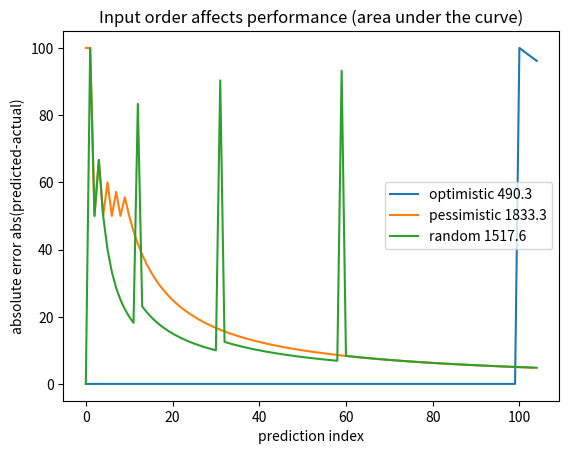

Reproduce this figure in Python.
"""
	An online learner, even if it only returns the mean of the values seen so far, is difficult to evaluate because its performance depends on the input order.
	These simple experiments show how the performance of a mean predictor varies based on different permutations of an input sequence.
"""

__author__ = 'Carl Witt'
__email__ = 'wittcarl@deneb.uberspace.de'

import numpy as np
import matplotlib.pyplot as plot

def predict(history):
	return 0 if len(history) == 0 else np.mean(history)

# a favorable example. works well in the beginning, a few heavy errors in the end (although the large number of observations seen so far prevents sufficiently quick changes)
sequence1 = [0] * 100 + [100]*5
# an unfavorable example, because the predictor will never adapt completely and adaption slows down quickly
sequence2 = [100,0,100,0,100,0,100,0,100] + [0] * 95
# a mixed example, usually performing somewhere in between the favorable and unfavorable one
sequence3 = [0]*105
for i in range(5): sequence3[np.random.randint(0,105)] = 100

# calculate predictions and errors on input sequences
for (sequence, label) in [(sequence1, 'optimistic %.1f'), (sequence2, 'pessimistic %.1f'), (sequence3, 'random %.1f')]:
	history = []
	errors = []
	print("sequence: {0}".format(sequence))
	for value in sequence:
		errors.append( abs( predict(history) - value) )
		history.append(value)
	print("error: {0}".format(errors))
	total_error = sum(errors)
	print("sum(errors): {0}".format(total_error))
	plot.plot(errors, label=label%total_error)

# show results
plot.xlabel("prediction index")
plot.ylabel("absolute error abs(predicted-actual)")
plot.legend(loc='best')
plot.title("Input order affects performance (area under the curve)")
plot.show()
